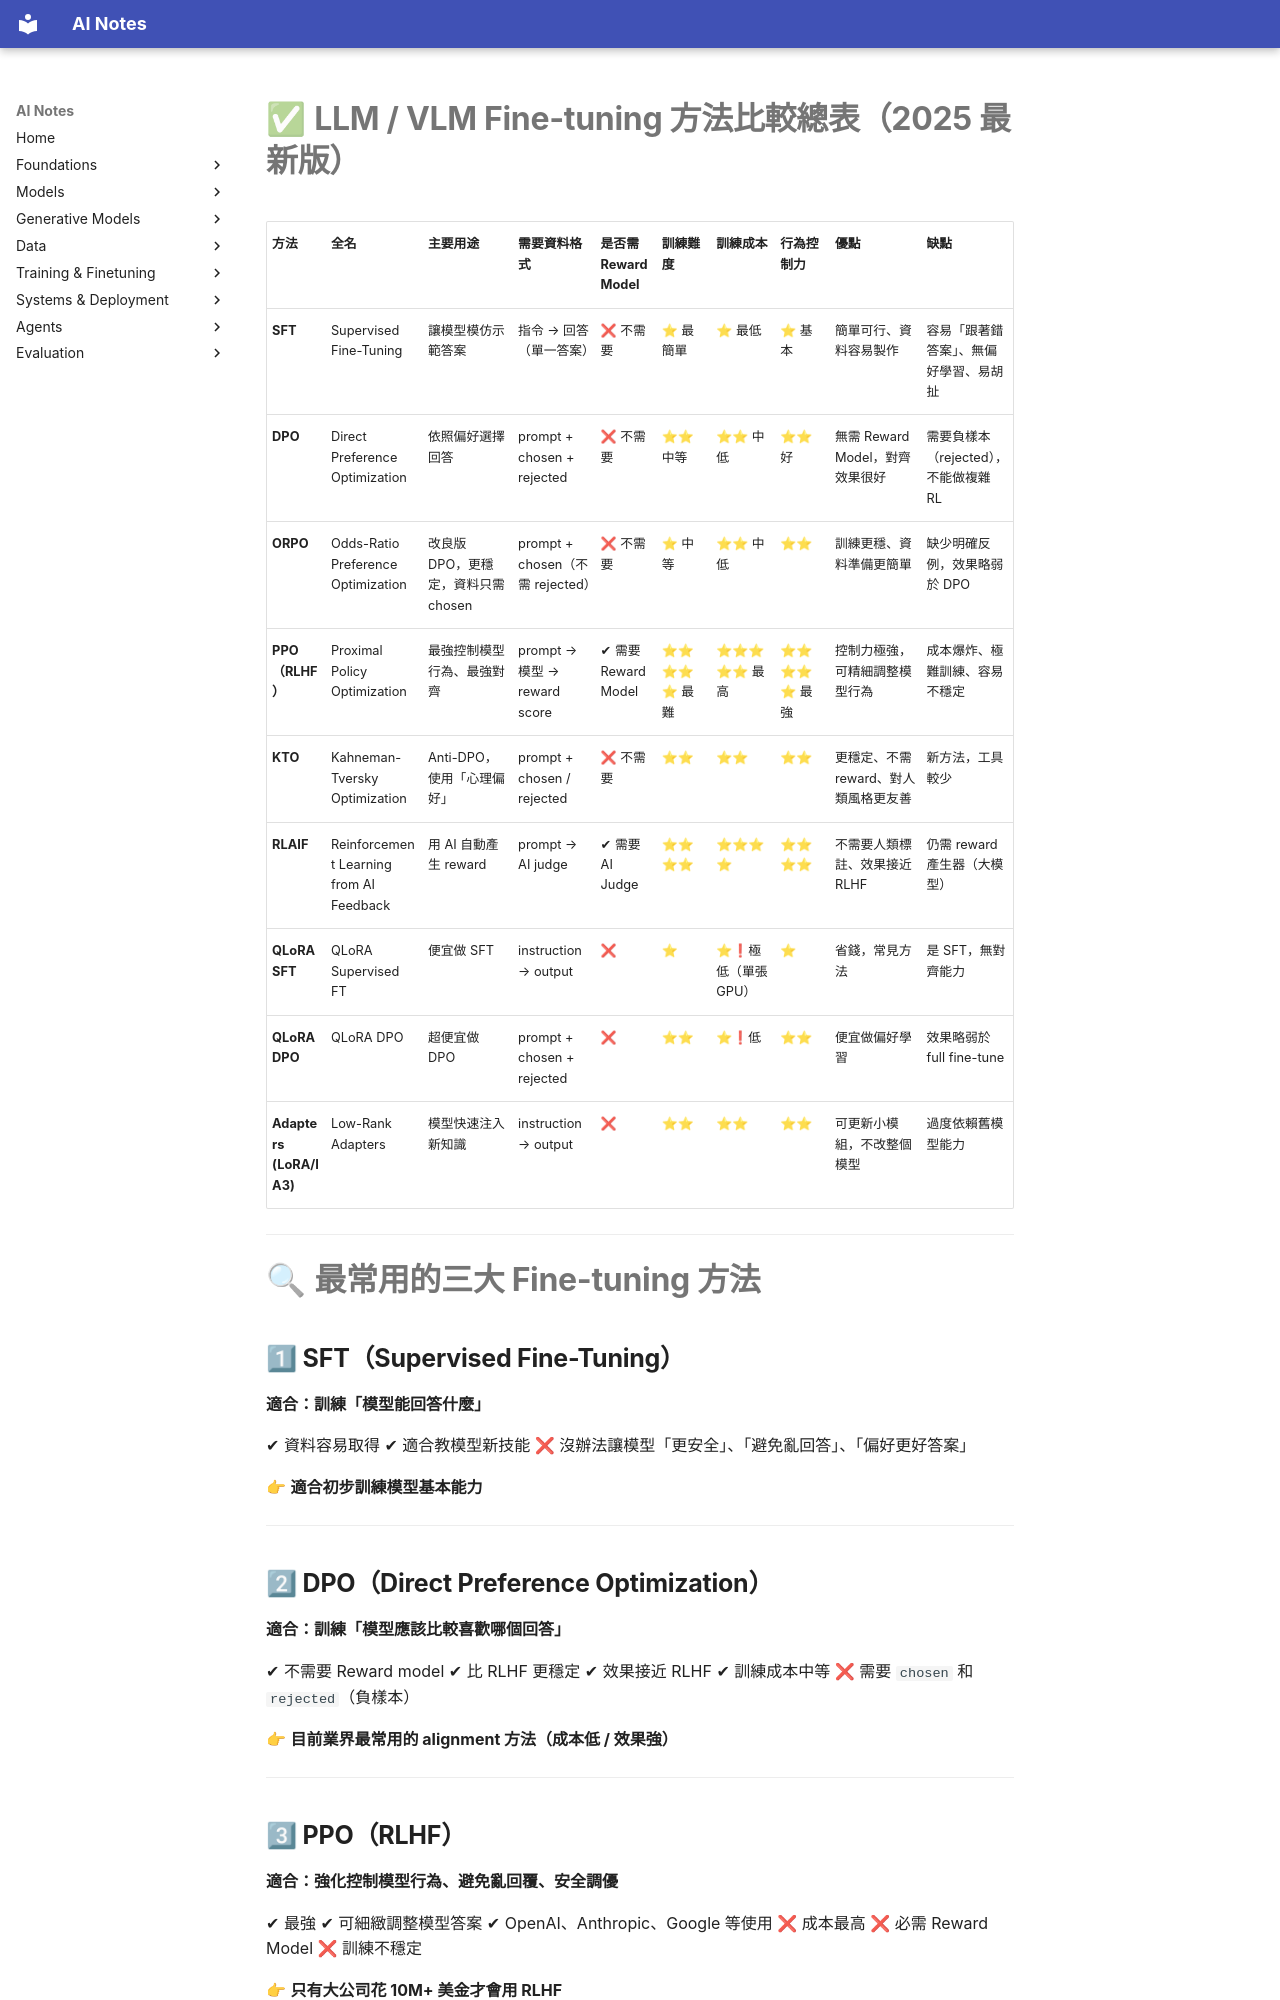

repository: chioujryu/ai-notes-mkdocs · page: Basics/Finetune/index.html · generator: mkdocs

# ✅ **LLM / VLM Fine-tuning 方法比較總表（2025 最新版）**

| 方法                      | 全名                                      | 主要用途                    | 需要資料格式                       | 是否需 Reward Model  | 訓練難度     | 訓練成本         | 行為控制力    | 優點                     | 缺點                       |
| ----------------------- | --------------------------------------- | ----------------------- | ---------------------------- | ----------------- | -------- | ------------ | -------- | ---------------------- | ------------------------ |
| **SFT**                 | Supervised Fine-Tuning                  | 讓模型模仿示範答案               | 指令 → 回答（單一答案）                | ❌ 不需要             | ⭐ 最簡單    | ⭐ 最低         | ⭐ 基本     | 簡單可行、資料容易製作            | 容易「跟著錯答案」、無偏好學習、易胡扯      |
| **DPO**                 | Direct Preference Optimization          | 依照偏好選擇回答                | prompt + chosen + rejected   | ❌ 不需要             | ⭐⭐ 中等    | ⭐⭐ 中低        | ⭐⭐ 好     | 無需 Reward Model，對齊效果很好 | 需要負樣本（rejected），不能做複雜 RL |
| **ORPO**                | Odds-Ratio Preference Optimization      | 改良版 DPO，更穩定，資料只需 chosen | prompt + chosen（不需 rejected） | ❌ 不需要             | ⭐ 中等     | ⭐⭐ 中低        | ⭐⭐       | 訓練更穩、資料準備更簡單           | 缺少明確反例，效果略弱於 DPO         |
| **PPO（RLHF）**           | Proximal Policy Optimization            | 最強控制模型行為、最強對齊           | prompt → 模型 → reward score   | ✔ 需要 Reward Model | ⭐⭐⭐⭐⭐ 最難 | ⭐⭐⭐⭐⭐ 最高     | ⭐⭐⭐⭐⭐ 最強 | 控制力極強，可精細調整模型行為        | 成本爆炸、極難訓練、容易不穩定          |
| **KTO**                 | Kahneman-Tversky Optimization           | Anti-DPO，使用「心理偏好」       | prompt + chosen / rejected   | ❌ 不需要             | ⭐⭐       | ⭐⭐           | ⭐⭐       | 更穩定、不需 reward、對人類風格更友善 | 新方法，工具較少                 |
| **RLAIF**               | Reinforcement Learning from AI Feedback | 用 AI 自動產生 reward        | prompt → AI judge            | ✔ 需要 AI Judge     | ⭐⭐⭐⭐     | ⭐⭐⭐⭐         | ⭐⭐⭐⭐     | 不需要人類標註、效果接近 RLHF      | 仍需 reward 產生器（大模型）       |
| **QLoRA SFT**           | QLoRA Supervised FT                     | 便宜做 SFT                 | instruction → output         | ❌                 | ⭐        | ⭐❗極低（單張 GPU） | ⭐        | 省錢，常見方法                | 是 SFT，無對齊能力              |
| **QLoRA DPO**           | QLoRA DPO                               | 超便宜做 DPO                | prompt + chosen + rejected   | ❌                 | ⭐⭐       | ⭐❗低          | ⭐⭐       | 便宜做偏好學習
